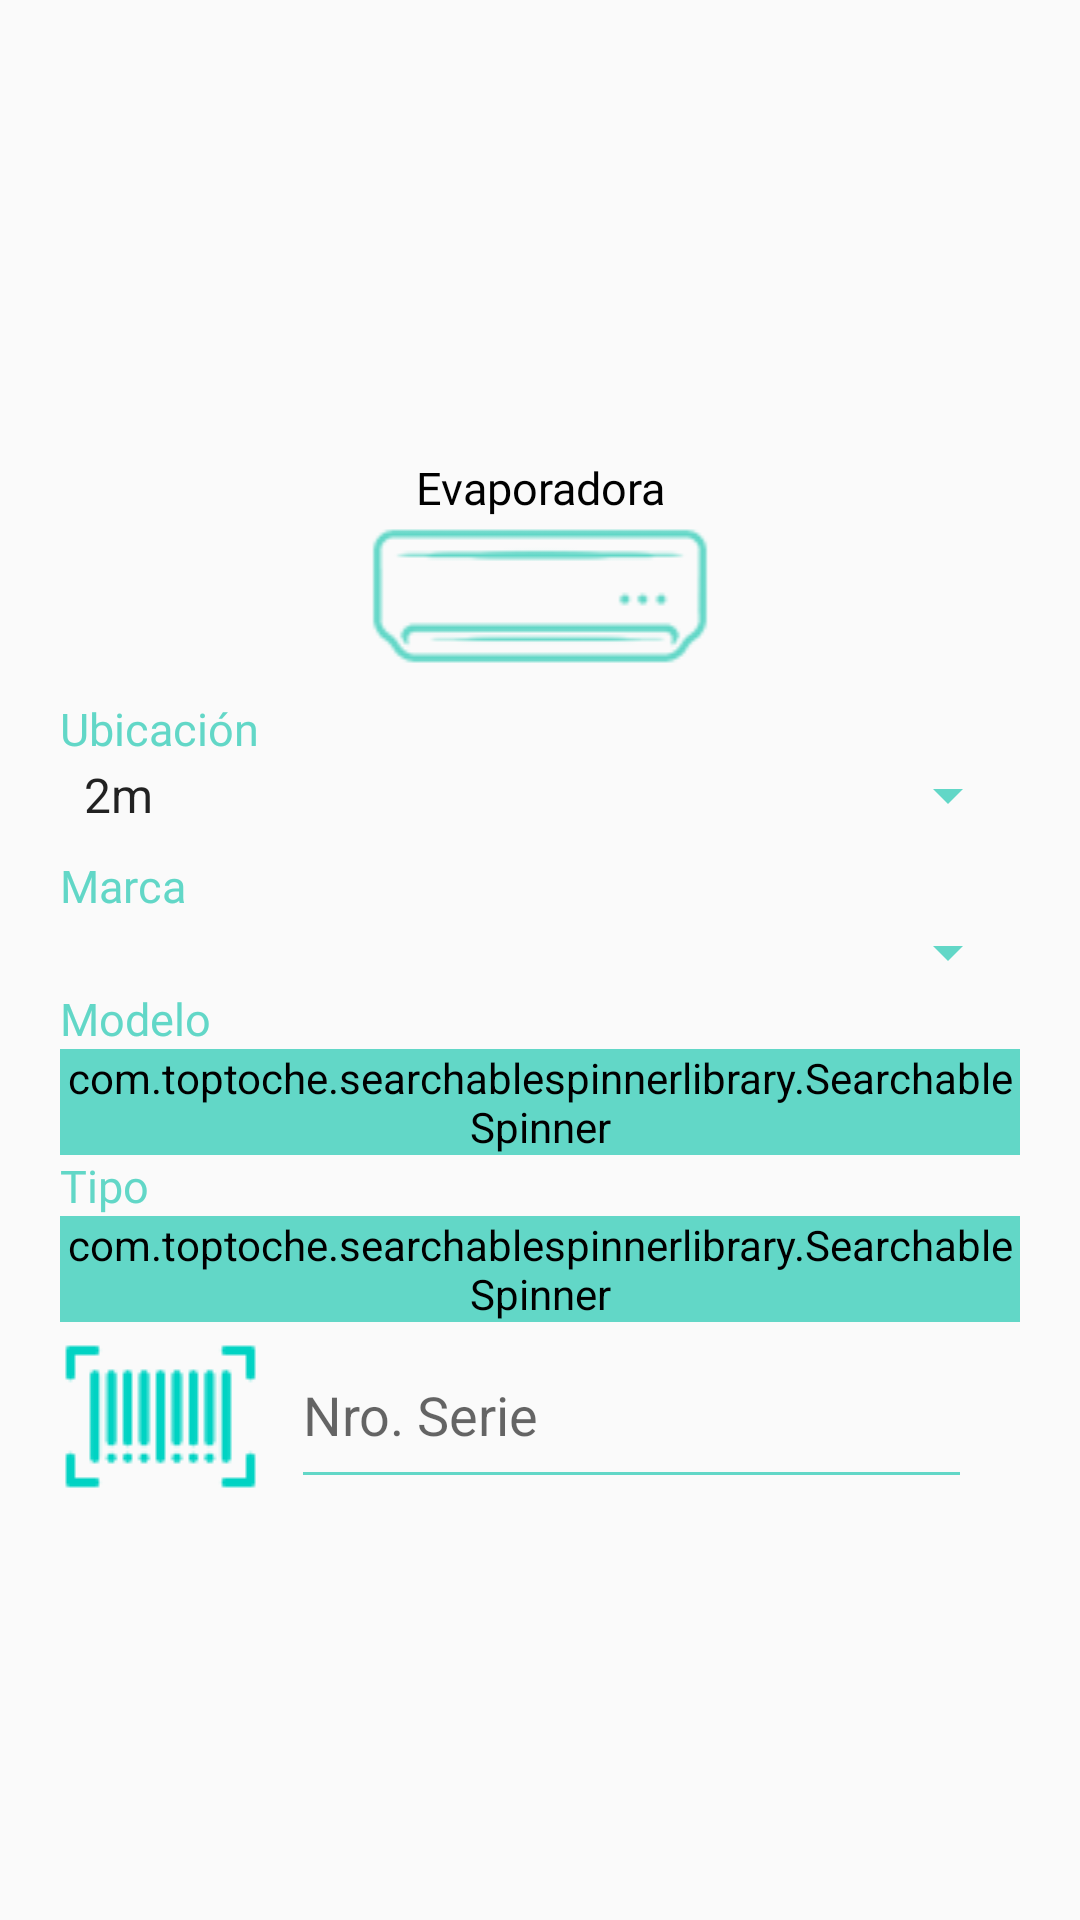

This screen was rendered from an Android layout file. Write that file and the resources it references.
<!-- AndroidManifest.xml: application theme NoBar -->
<!-- res/layout/dialog_evaporadora.xml -->
<?xml version="1.0" encoding="utf-8"?>
<LinearLayout
    xmlns:android="http://schemas.android.com/apk/res/android"
    android:layout_width="match_parent"
    android:layout_height="wrap_content"
    android:gravity="center"
    android:layout_gravity="center">
    
    <LinearLayout
        android:id="@+id/linear_evaporadora"
        android:layout_gravity="center"
        android:layout_width="match_parent"
        android:layout_height="wrap_content"
        android:orientation="vertical"
        android:layout_marginTop="6dp"
        android:layout_marginStart="10dp"
        android:layout_marginEnd="10dp">
        <LinearLayout
            android:layout_width="match_parent"
            android:layout_height="wrap_content"
            android:orientation="vertical">

            <TextView
                android:layout_weight="1"
                android:text="Evaporadora"
                android:layout_gravity="center"
                android:layout_width="match_parent"
                android:layout_height="match_parent"
                android:gravity="center"
                android:textSize="15sp"
                android:fontFamily="@font/gotham_medium"
                android:textColor="@color/negro"/>

            <LinearLayout
                android:layout_weight="1"
                android:layout_width="match_parent"
                android:layout_height="wrap_content"
                android:layout_gravity="center">

                <ImageView
                    android:layout_gravity="center"
                    android:layout_width="match_parent"
                    android:layout_height="wrap_content"
                    android:src="@drawable/icon_split"
                    android:tint="@color/verdePastel"/>
            </LinearLayout>

        </LinearLayout>
        
        <LinearLayout
            android:layout_weight="1"
            android:layout_marginTop="8dp"
            android:layout_marginStart="10dp"
            android:layout_marginEnd="10dp"
            android:layout_width="match_parent"
            android:layout_height="wrap_content"
            android:orientation="vertical">

            <TextView
                android:layout_width="match_parent"
                android:layout_height="wrap_content"
                android:text="Ubicación"
                android:fontFamily="@font/gotham_medium"
                android:textColor="@color/verdePastel"
                android:textSize="15sp"/>

            <Spinner
                android:id="@+id/spinner_ubicacion"
                android:layout_width="match_parent"
                android:layout_height="wrap_content"
                android:textAlignment="textStart"
                android:backgroundTint="@color/verdePastel"
                android:entries="@array/evap_ubicacion"
                />
        </LinearLayout>

        
        <LinearLayout
            android:layout_weight="1"
            android:layout_marginTop="8dp"
            android:layout_marginStart="10dp"
            android:layout_marginEnd="10dp"
            android:layout_width="match_parent"
            android:layout_height="wrap_content"
            android:orientation="vertical">

            <TextView
                android:layout_width="match_parent"
                android:layout_height="wrap_content"
                android:text="Marca"
                android:fontFamily="@font/gotham_medium"
                android:textColor="@color/verdePastel"
                android:textSize="15sp"/>
            <Spinner
                android:id="@+id/spinner_marcas"
                android:layout_width="match_parent"
                android:layout_height="wrap_content"
                android:textAlignment="center"
                android:backgroundTint="@color/verdePastel"
                />

            <EditText
                android:id="@+id/et_evap_marca"
                android:layout_width="match_parent"
                android:layout_height="wrap_content"
                android:textAlignment="center"
                android:backgroundTint="@color/verdePastel"
                android:inputType="textCapCharacters"
                android:visibility="gone"/>
        </LinearLayout>

        
        <LinearLayout
            android:layout_width="match_parent"
            android:layout_height="wrap_content"
            android:layout_marginStart="10dp"
            android:layout_marginEnd="10dp"
            android:orientation="vertical">

            <TextView
                android:layout_width="match_parent"
                android:layout_height="wrap_content"
                android:text="Modelo"
                android:fontFamily="@font/gotham_medium"
                android:textColor="@color/verdePastel"
                android:textSize="15sp"/>
            <com.toptoche.searchablespinnerlibrary.SearchableSpinner
                android:id="@+id/spinner_modelo"
                android:textAlignment="textStart"
                android:layout_width="match_parent"
                android:layout_height="wrap_content"
                android:backgroundTint="@color/verdePastel"
                />

            <EditText
                android:id="@+id/et_evap_modelo"
                android:layout_width="match_parent"
                android:layout_height="wrap_content"
                android:visibility="gone"
                android:inputType="textCapCharacters"
                android:backgroundTint="@color/verdePastel"/>
        </LinearLayout>

        
        <LinearLayout
            android:layout_weight="1"
            android:layout_width="match_parent"
            android:layout_height="wrap_content"
            android:layout_marginStart="10dp"
            android:layout_marginEnd="10dp"
            android:orientation="vertical">

            <TextView
                android:layout_width="match_parent"
                android:layout_height="wrap_content"
                android:text="Tipo"
                android:fontFamily="@font/gotham_medium"
                android:textColor="@color/verdePastel"
                android:textSize="15sp"/>
            <com.toptoche.searchablespinnerlibrary.SearchableSpinner
                android:id="@+id/spinner_tipos"
                android:layout_width="match_parent"
                android:layout_height="wrap_content"
                android:textAlignment="center"
                android:backgroundTint="@color/verdePastel"
                />
        </LinearLayout>

        
        <LinearLayout
            android:layout_width="match_parent"
            android:layout_height="wrap_content"
            android:orientation="horizontal">

        </LinearLayout>

        <LinearLayout
            android:layout_width="match_parent"
            android:layout_height="wrap_content"
            android:layout_marginStart="10dp"
            android:layout_marginEnd="10dp"
            android:orientation="horizontal">

        </LinearLayout>

        <LinearLayout
            android:layout_width="match_parent"
            android:layout_height="wrap_content"
            android:layout_marginStart="10dp"
            android:layout_marginEnd="10dp"
            android:orientation="horizontal"
            android:paddingEnd="16dp">
            <ImageView
                android:id="@+id/icon_evap_scan"
                android:layout_width="wrap_content"
                android:layout_height="wrap_content"
                android:src="@drawable/icon_code"
                android:layout_gravity="start"/>
            <androidx.appcompat.widget.AppCompatEditText
                android:id="@+id/evap_nro_serie"
                android:layout_weight="1"
                android:layout_width="0dp"
                android:layout_height="match_parent"
                android:backgroundTint="@color/verdePastel"
                android:outlineAmbientShadowColor="@color/celesteClaro"
                android:layout_marginStart="10dp"
                android:hint="Nro. Serie"/>
        </LinearLayout>

    </LinearLayout>
</LinearLayout>
<!-- resources referenced by this layout -->
<resources>
  <array name="evap_ubicacion">
          <item>2m</item>
          <item>2.5m</item>
          <item>3m</item>
          <item>3.5m</item>
          <item>4m</item>
          <item>4.5m</item>
          <item>5m</item>
      </array>
  <color name="celesteClaro">#33C4FF</color>
  <color name="negro">#000</color>
  <color name="verdePastel">#62d7c7</color>
  <!-- drawable icon_code: png bitmap (drawable-v24, 4914 bytes) -->
  <!-- drawable icon_split: png bitmap (drawable-v24, 7035 bytes) -->
  <style name="NoBar" parent="Theme.AppCompat.Light.NoActionBar">
          
          <item name="colorPrimary">#62d7c7</item>
          <item name="colorPrimaryDark">#62d7c7</item>
          <item name="colorAccent">@color/colorAccent</item>
          <item name="actionMenuTextColor">@color/blanco</item>
          
          
          <item name="drawerArrowStyle">@style/DrawerIconStyle</item>
      </style>
  <color name="colorAccent">#62d7c7</color>
  <color name="blanco">#fff</color>
  <style name="DrawerIconStyle" parent="Widget.AppCompat.DrawerArrowToggle">
          <item name="color">@color/blanco</item>
      </style>
</resources>
